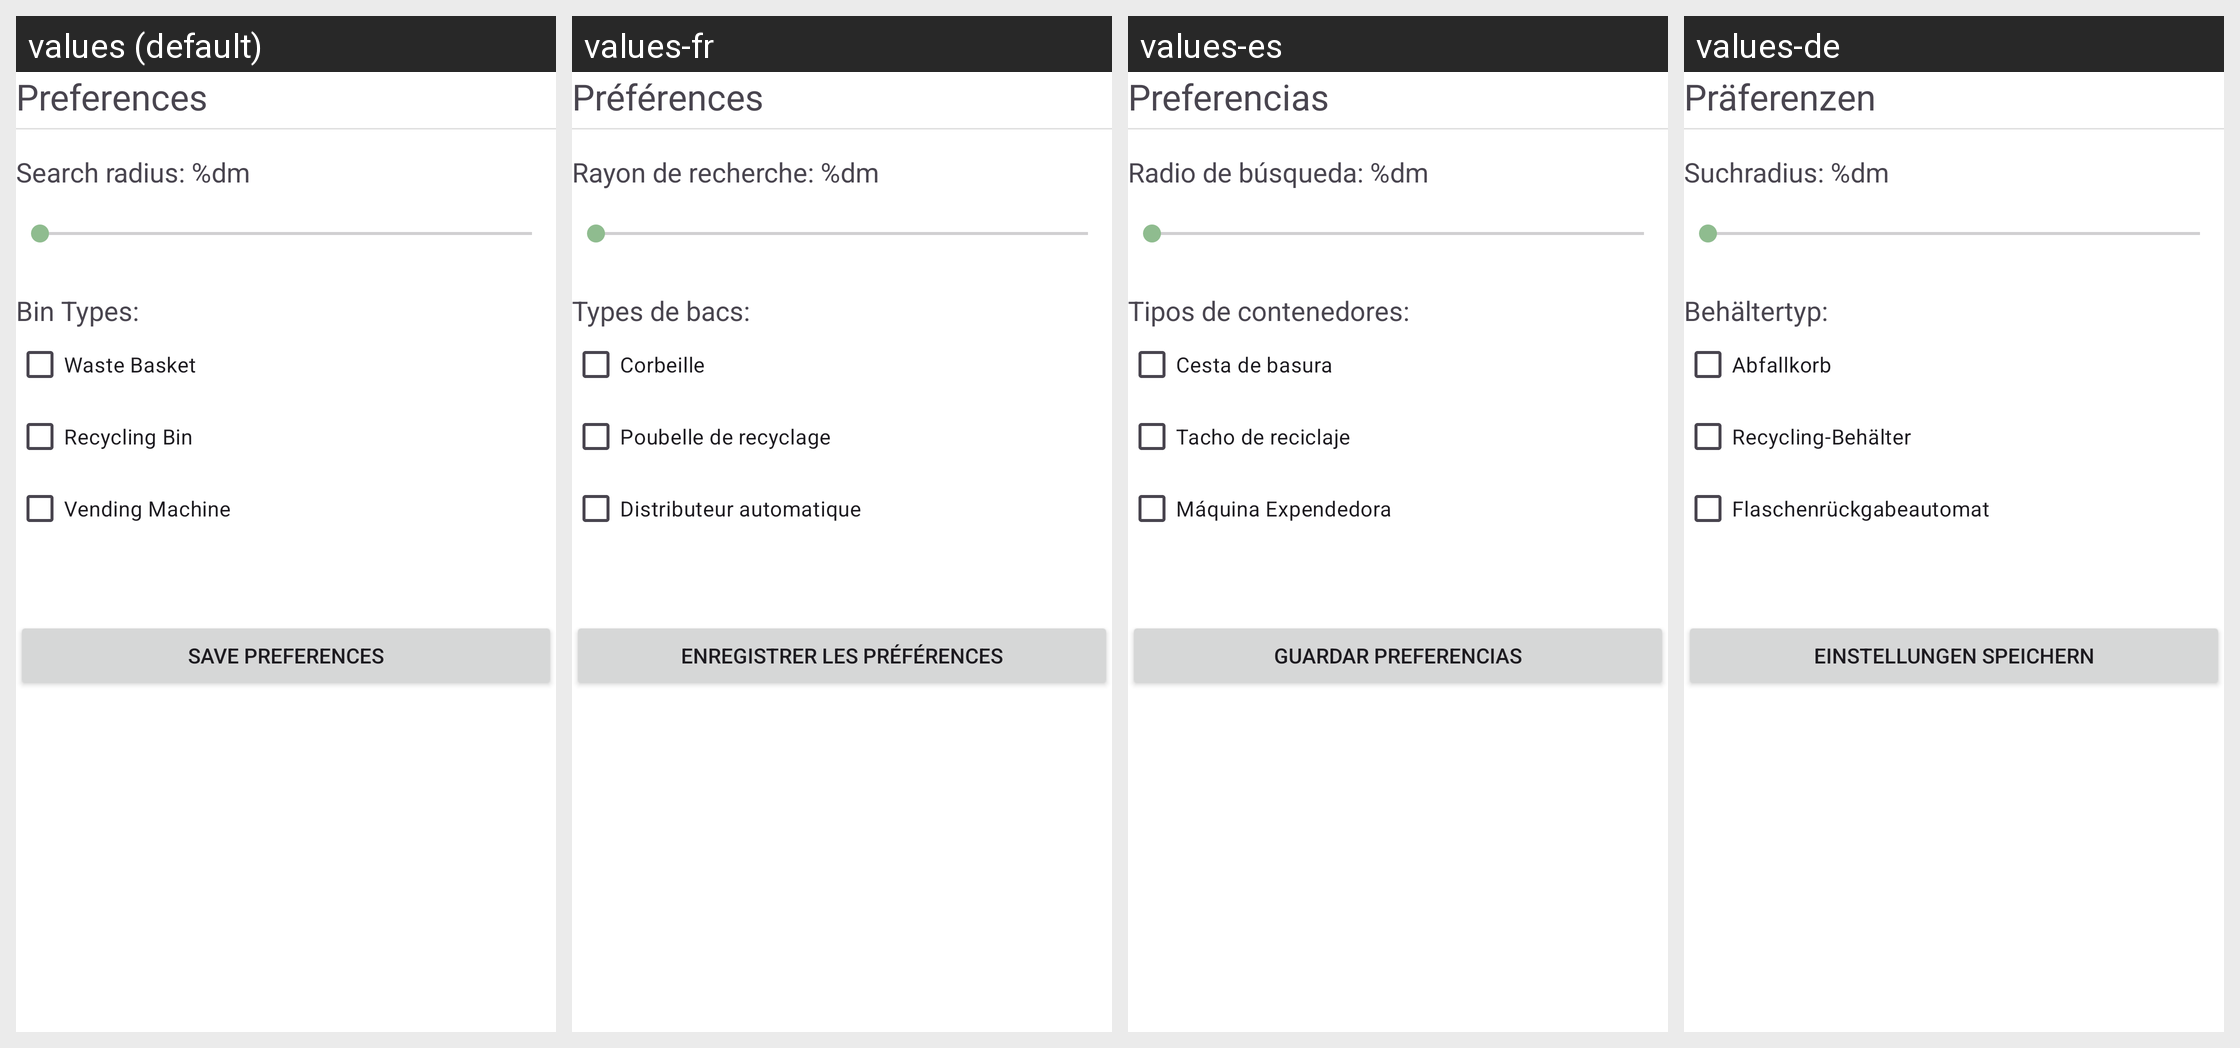

Strings drawn on this Android screen and how each of the app's shown locales translates them:
Android screen res/layout/fragment_preferences.xml rendered under 4 locales, left to right: values (default), values-fr, values-es, values-de. Device: Nexus 5 (rendered at 1080×1920; each locale shown at half size, 540×960, under a caption strip naming it); theme Theme.NextBin.
Strings drawn on this screen, with the default value and each locale's value (text and hints the layout hard-codes, and strings that could not be matched under every locale, appear in the picture but are not listed):

preferences
  values: Preferences
  values-fr: Préférences
  values-es: Preferencias
  values-de: Präferenzen

search_radius_0m
  values: Search radius: %dm
  values-fr: Rayon de recherche: %dm
  values-es: Radio de búsqueda: %dm
  values-de: Suchradius: %dm

bin_types
  values: Bin Types:
  values-fr: Types de bacs:
  values-es: Tipos de contenedores:
  values-de: Behältertyp:

waste_basket
  values: Waste Basket
  values-fr: Corbeille
  values-es: Cesta de basura
  values-de: Abfallkorb

recycling_bin
  values: Recycling Bin
  values-fr: Poubelle de recyclage
  values-es: Tacho de reciclaje
  values-de: Recycling-Behälter

vending_machine
  values: Vending Machine
  values-fr: Distributeur automatique
  values-es: Máquina Expendedora
  values-de: Flaschenrückgabeautomat

save_preferences
  values: Save Preferences
  values-fr: Enregistrer les préférences
  values-es: Guardar Preferencias
  values-de: Einstellungen speichern
